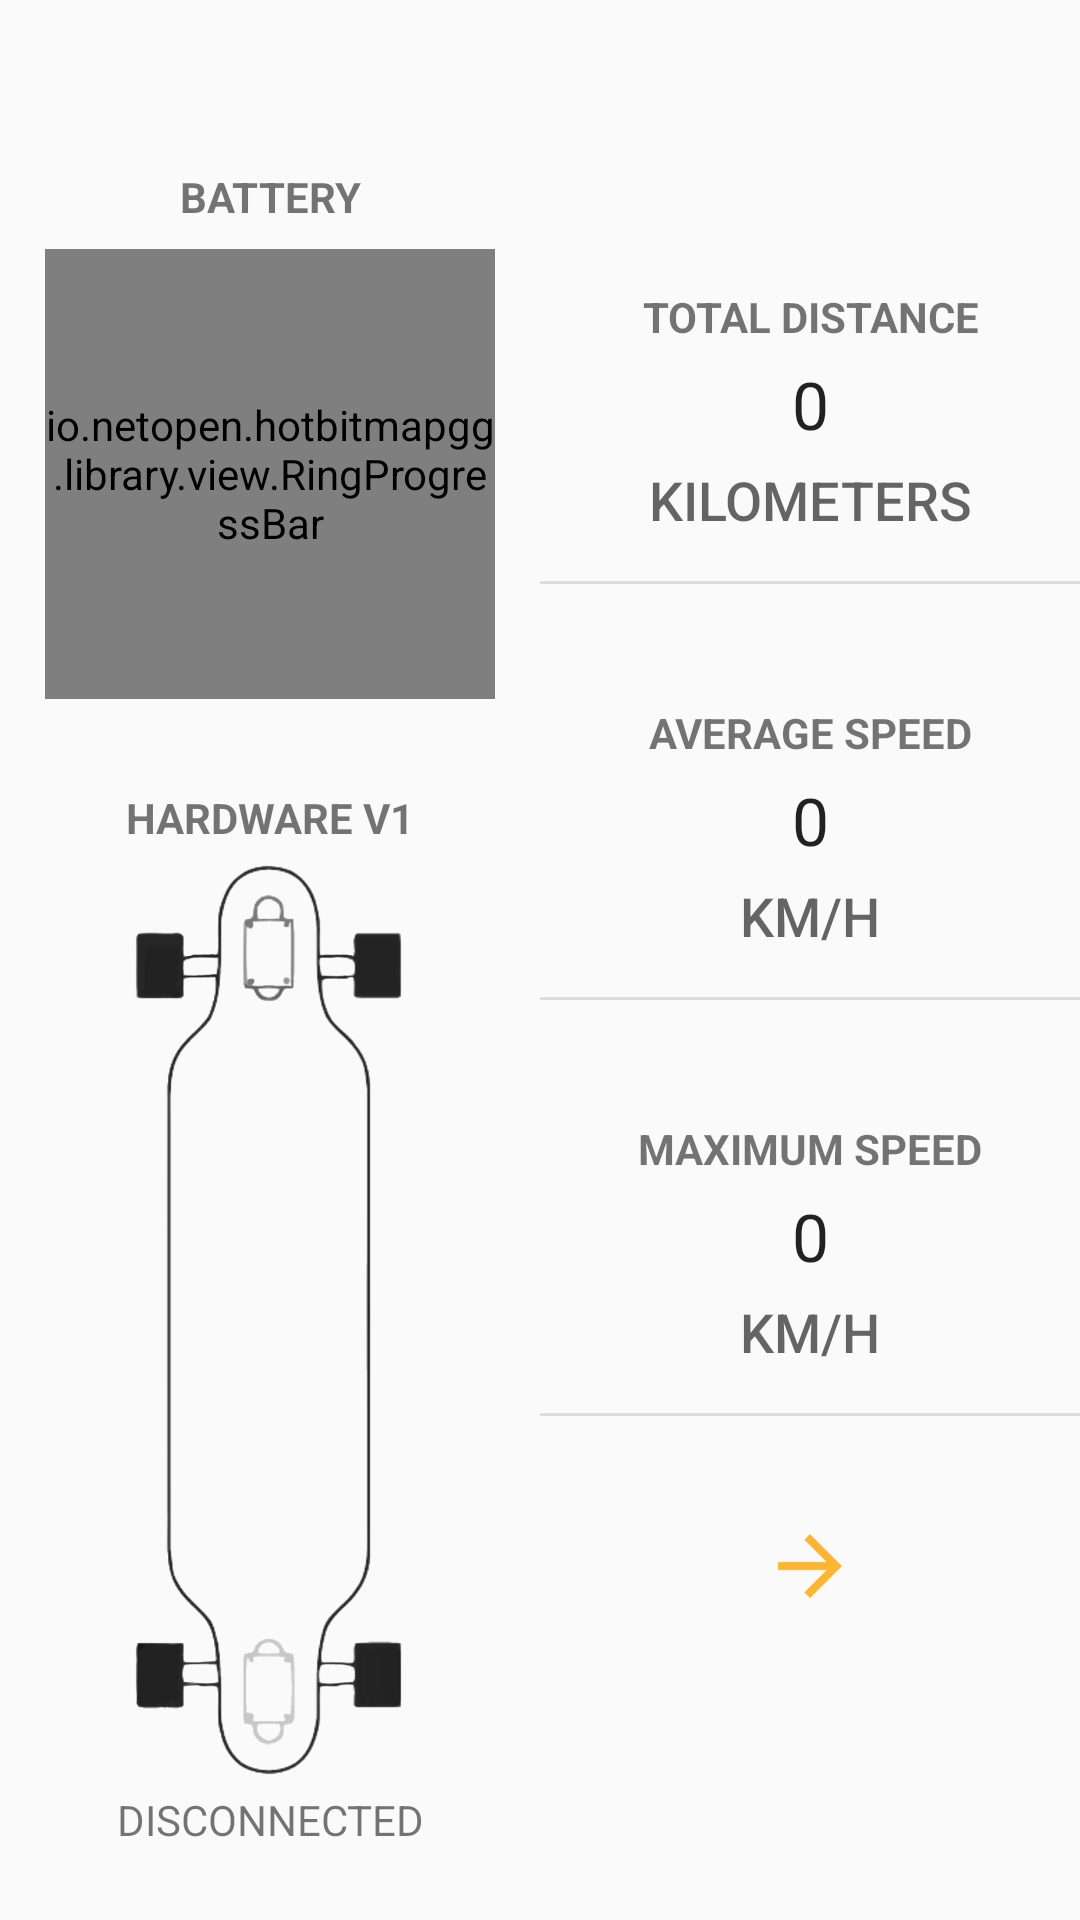

Android layout source for this screen:
<!-- AndroidManifest.xml: application theme AppTheme -->
<!-- res/layout/board_activity.xml -->
<?xml version="1.0" encoding="utf-8"?>
<RelativeLayout xmlns:android="http://schemas.android.com/apk/res/android"
    xmlns:app="http://schemas.android.com/apk/res-auto"
    android:id="@+id/board_activity"
    android:layout_width="match_parent"
    android:layout_height="match_parent"
    android:theme="@style/AppTheme">

    <RelativeLayout
        android:id="@+id/top_bar"
        android:layout_width="match_parent"
        android:layout_height="wrap_content">

        <android.support.v7.widget.Toolbar
            android:id="@+id/main_toolbar"
            android:layout_width="match_parent"
            android:layout_height="?attr/actionBarSize"
            android:background="?attr/colorPrimary"
            android:elevation="3dp"
            android:theme="@style/ActionBar"
            app:popupTheme="@style/ActionBar"/>

    </RelativeLayout>

    <RelativeLayout
        android:id="@+id/main_container"
        android:layout_width="match_parent"
        android:layout_height="wrap_content"
        android:layout_below="@id/top_bar"
        android:layout_alignParentBottom="true"
        android:layout_alignParentEnd="true"
        android:layout_marginBottom="16dp">

        <View
            android:id="@+id/centerShim"
            android:layout_height="match_parent"
            android:layout_width="0dp"
            android:visibility="invisible"
            android:layout_centerHorizontal="true"/>

        <RelativeLayout
            android:id="@+id/left_panel"
            android:layout_width="match_parent"
            android:layout_height="match_parent"
            android:layout_toLeftOf="@id/centerShim">

            <TextView
                android:id="@+id/TV_battery"
                android:layout_width="match_parent"
                android:layout_height="wrap_content"
                android:paddingBottom="8dp"
                android:text="BATTERY"
                android:textStyle="bold"
                android:gravity="center"/>

            <io.netopen.hotbitmapgg.library.view.RingProgressBar
                android:id="@+id/progress_bar_battery"
                android:layout_below="@id/TV_battery"
                android:layout_width="150dp"
                android:layout_height="150dp"
                android:layout_centerInParent="true"
                android:layout_marginBottom="30dp"
                app:max="100"
                app:ringColor="@android:color/white"
                app:ringProgressColor="@color/holo_orange_dark"
                app:ringWidth="6dp"
                app:style="STROKE"
                app:textColor="@color/holo_orange_dark"
                app:textIsShow="true"
                app:textSize="20sp" />

            <TextView
                android:id="@+id/TV_hw_version"
                android:layout_width="match_parent"
                android:layout_height="wrap_content"
                android:layout_below="@id/progress_bar_battery"
                android:gravity="center"
                android:text="HARDWARE V1"
                android:textStyle="bold"/>
            <TextView
                android:id="@+id/TV_connection_state"
                android:layout_width="match_parent"
                android:layout_height="wrap_content"
                android:text="DISCONNECTED"
                android:layout_alignParentBottom="true"
                android:paddingBottom="8dp"
                android:gravity="center"/>

            <ImageView
                android:id="@+id/button_longboard"
                android:layout_width="match_parent"
                android:layout_height="wrap_content"
                android:layout_above="@id/TV_connection_state"
                android:layout_below="@id/TV_hw_version"
                android:paddingTop="5dp"
                android:paddingBottom="5dp"
                android:src="@drawable/longboard"
                android:adjustViewBounds="true"
                android:clickable="true"/>

        </RelativeLayout>

        <LinearLayout
            android:id="@+id/right_panel"
            android:orientation="vertical"
            android:layout_width="match_parent"
            android:layout_height="match_parent"
            android:layout_toRightOf="@id/centerShim">

            <TextView
                android:layout_width="match_parent"
                android:layout_height="wrap_content"
                android:text="TOTAL DISTANCE"
                android:textStyle="bold"
                android:gravity="center"
                android:paddingTop="40dp"
                android:paddingBottom="5dp"/>

            <TextView
                android:id="@+id/TV_total_distance"
                android:layout_width="match_parent"
                android:layout_height="wrap_content"
                android:gravity="center"
                android:textAppearance="@android:style/TextAppearance.DeviceDefault.Large"
                android:paddingBottom="5dp"
                android:text="0"/>

            <TextView
                android:id="@+id/TV_total_distance_units"
                android:layout_width="match_parent"
                android:layout_height="wrap_content"
                android:paddingBottom="15dp"
                android:gravity="center"
                android:textAppearance="@android:style/TextAppearance.DeviceDefault.Medium"
                android:text="KILOMETERS"/>

            <View style="@style/Divider"/>

            <TextView
                android:layout_width="match_parent"
                android:layout_height="wrap_content"
                android:text="AVERAGE SPEED"
                android:textStyle="bold"
                android:gravity="center"
                android:paddingTop="40dp"
                android:paddingBottom="5dp"/>

            <TextView
                android:id="@+id/TV_average_speed"
                android:layout_width="match_parent"
                android:layout_height="wrap_content"
                android:gravity="center"
                android:textAppearance="@android:style/TextAppearance.DeviceDefault.Large"
                android:paddingBottom="5dp"
                android:text="0"/>

            <TextView
                android:id="@+id/TV_average_speed_units"
                android:layout_width="match_parent"
                android:layout_height="wrap_content"
                android:paddingBottom="15dp"
                android:gravity="center"
                android:textAppearance="@android:style/TextAppearance.DeviceDefault.Medium"
                android:text="KM/H"/>

            <View style="@style/Divider"/>

            <TextView
                android:layout_width="match_parent"
                android:layout_height="wrap_content"
                android:text="MAXIMUM SPEED"
                android:textStyle="bold"
                android:gravity="center"
                android:paddingTop="40dp"
                android:paddingBottom="5dp"/>

            <TextView
                android:id="@+id/TV_max_speed"
                android:layout_width="match_parent"
                android:layout_height="wrap_content"
                android:gravity="center"
                android:textAppearance="@android:style/TextAppearance.DeviceDefault.Large"
                android:paddingBottom="5dp"
                android:text="0"/>

            <TextView
                android:id="@+id/TV_max_speed_units"
                android:layout_width="match_parent"
                android:layout_height="wrap_content"
                android:paddingBottom="15dp"
                android:gravity="center"
                android:textAppearance="@android:style/TextAppearance.DeviceDefault.Medium"
                android:text="KM/H"/>

            <View style="@style/Divider"/>

            <ImageButton
                android:id = "@+id/button_send"
                android:layout_width="match_parent"
                android:layout_height="100dp"
                android:scaleType="centerInside"
                android:src="@drawable/ic_control_mode"
                style="?android:attr/borderlessButtonStyle"/>


        </LinearLayout>

    </RelativeLayout>

</RelativeLayout>
<!-- resources referenced by this layout -->
<resources>
  <color name="holo_orange_dark">#ffff8800</color>
  <!-- drawable ic_control_mode: png bitmap (drawable-hdpi, 326 bytes) -->
  <!-- drawable longboard: png bitmap (drawable, 78219 bytes) -->
  <style name="ActionBar" parent="@style/ThemeOverlay.AppCompat.Light">
          <item name="colorAccent">@android:color/holo_orange_dark</item>
          <item name="colorPrimary">@color/material_grey_50</item>
          <item name="colorPrimaryDark">@color/material_grey_600</item>
          <item name="android:itemBackground">@color/material_grey_50</item>
      </style>
  <style name="AppTheme" parent="Theme.AppCompat.Light.NoActionBar">
          
          <item name="colorPrimary">@color/material_grey_100</item>
          <item name="colorPrimaryDark">@color/material_grey_600</item>
          <item name="colorAccent">@android:color/holo_orange_dark</item>
      </style>
  <style name="Divider">
          <item name="android:layout_width">match_parent</item>
          <item name="android:layout_height">1dp</item>
          <item name="android:background">?android:attr/listDivider</item>
      </style>
</resources>
